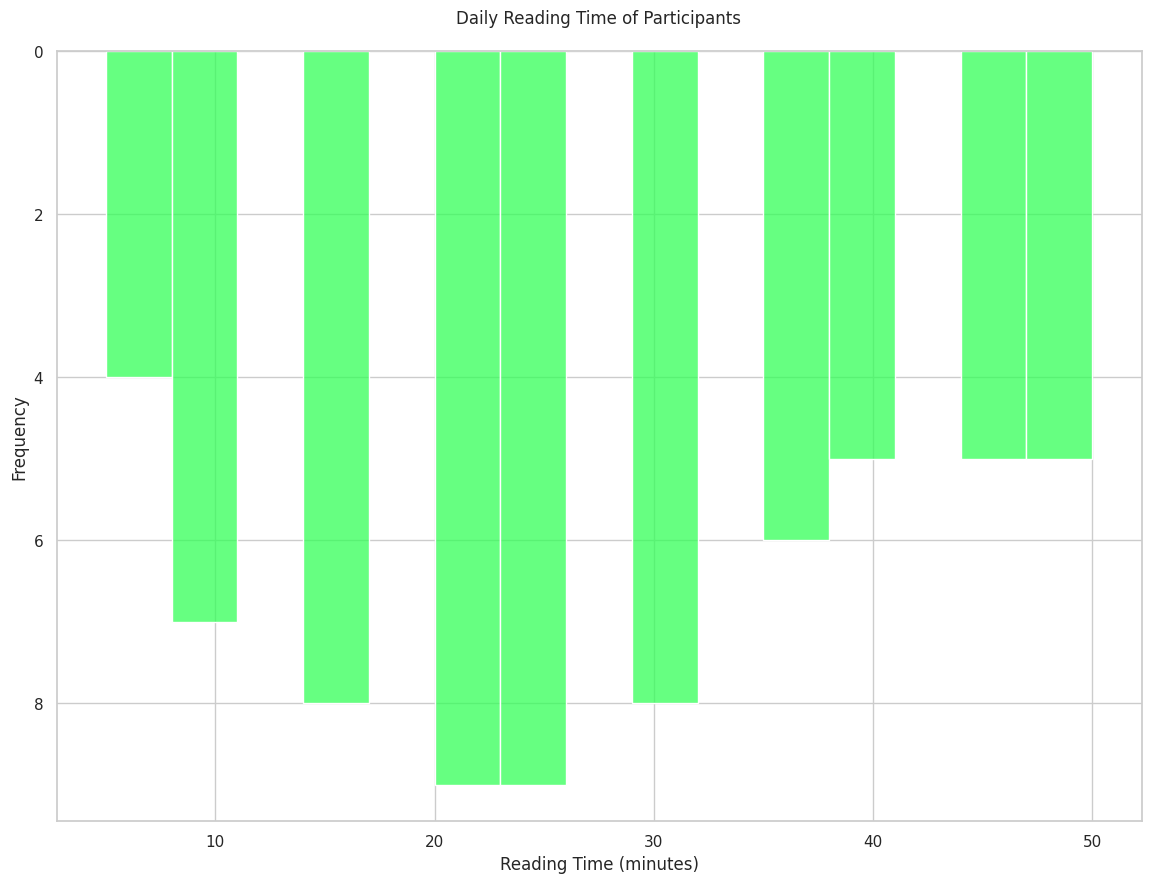

Python code for this plot:

import pandas as pd
import seaborn as sns
import matplotlib.pyplot as plt

# Data
reading_data = {
    "reading_time": [
        5, 10, 15, 10, 20, 25, 15, 20, 25, 30, 35, 15, 20, 25, 30, 40, 45, 50, 20, 15, 10, 5, 10, 20, 25, 30, 35, 40, 45, 50,
        35, 30, 25, 20, 15, 10, 5, 15, 25, 35, 45, 10, 20, 30, 40, 50, 25, 30, 35, 40, 45, 50, 30, 25, 20, 15, 10, 5, 15, 20, 25, 30, 35, 40, 45, 50
    ]
}

# Create DataFrame
df = pd.DataFrame(data=reading_data)

# Set the style and color palette
sns.set(style="whitegrid")
palette = ["#FF5733", "#33FF57", "#3357FF", "#FF33A6", "#FFBD33"]

# Create the histogram chart
plt.figure(figsize=(14, 10))
sns.histplot(df['reading_time'], kde=False, color="#33FF57", bins=15, binwidth=3)

# Additional styling options
plt.title('Daily Reading Time of Participants', pad=20)
plt.xlabel('Reading Time (minutes)')
plt.ylabel('Frequency')
plt.ylim(0, None)
plt.gca().invert_yaxis()  # Invert the direction of the chart to horizontal

# Save or show the figure
plt.savefig('reading_time_distribution.png')
plt.show()
